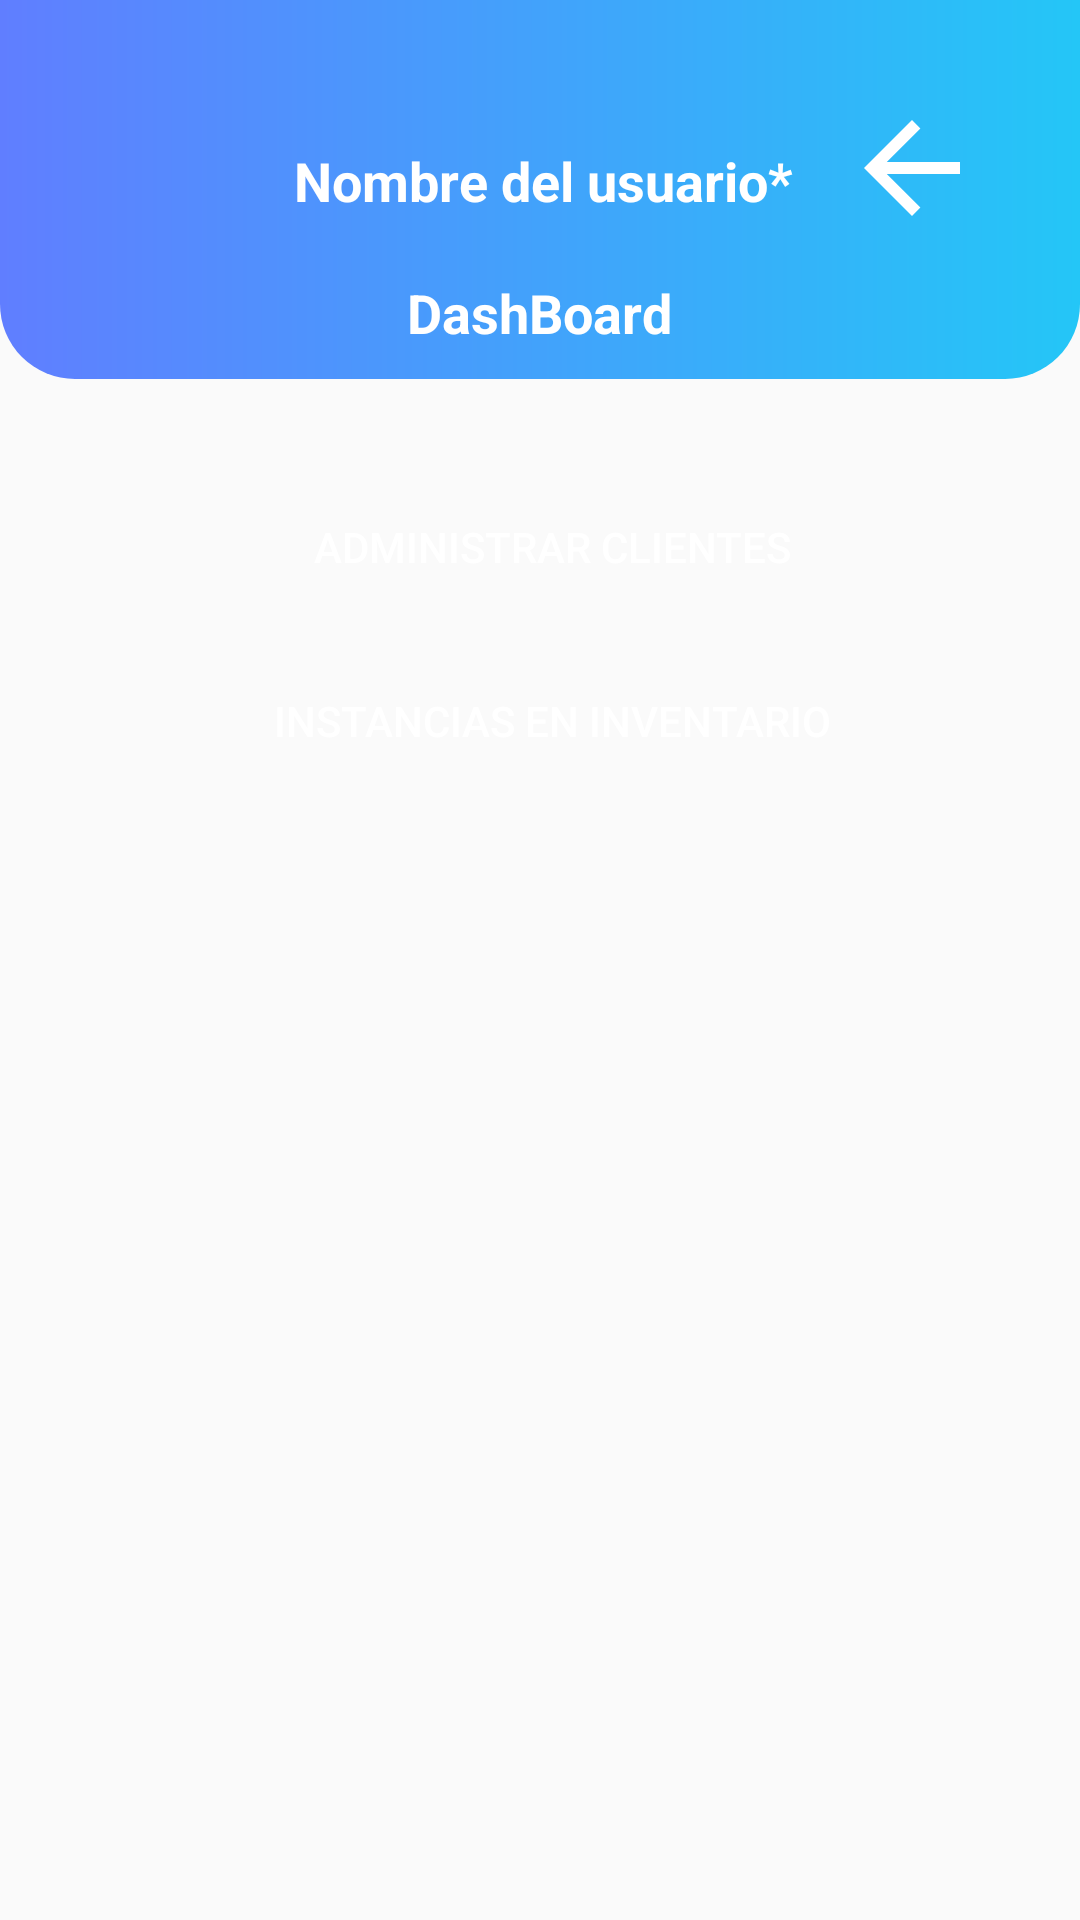

Android layout source for this screen:
<!-- AndroidManifest.xml: application theme Theme.AppCompat.Light.NoActionBar -->
<!-- res/layout/activity_dash_board.xml -->
<?xml version="1.0" encoding="utf-8"?>
<androidx.constraintlayout.widget.ConstraintLayout xmlns:android="http://schemas.android.com/apk/res/android"
    xmlns:app="http://schemas.android.com/apk/res-auto"
    xmlns:tools="http://schemas.android.com/tools"
    android:layout_width="match_parent"
    android:layout_height="match_parent"
    tools:context=".usecases.dashboard.DashBoard">

    <LinearLayout
        android:id="@+id/gradiantHome"
        android:layout_width="match_parent"
        android:layout_height="wrap_content"
        android:background="@drawable/border_gradiant"
        android:gravity="center"
        android:orientation="vertical"
        app:layout_constraintEnd_toEndOf="parent"
        app:layout_constraintStart_toStartOf="parent"
        app:layout_constraintTop_toTopOf="parent">

        <LinearLayout
            android:layout_width="match_parent"
            android:layout_height="wrap_content"
            android:orientation="horizontal">

            <ImageView
                android:id="@+id/imgUser"
                android:layout_width="50dp"
                android:layout_height="50dp"
                android:layout_marginStart="32dp"
                android:layout_marginTop="32dp"
                android:contentDescription="@string/descUserImage"
                app:srcCompat="@mipmap/ic_launcher_round"
                tools:ignore="ImageContrastCheck" />

            <TextView
                android:id="@+id/txtUserName"
                android:layout_width="wrap_content"
                android:layout_height="wrap_content"
                android:layout_marginStart="16dp"
                android:layout_marginTop="48dp"
                android:text="@string/txtUserName"
                android:textAppearance="@style/TextAppearance.AppCompat.Small"
                android:textColor="@color/white"
                android:textSize="18sp"
                android:textStyle="bold"
                tools:ignore="TextContrastCheck" />

            <LinearLayout
                android:layout_width="match_parent"
                android:layout_height="wrap_content"
                android:gravity="end">

                <ImageButton
                    android:id="@+id/btnBack"
                    android:layout_width="48dp"
                    android:layout_height="48dp"
                    android:layout_marginTop="32dp"
                    android:layout_marginEnd="32dp"
                    android:background="#00FFFFFF"
                    android:contentDescription="@string/descBtnBack"
                    android:scaleType="fitXY"
                    app:srcCompat="?attr/actionModeCloseDrawable"
                    app:tint="@color/white"
                    tools:ignore="ImageContrastCheck,ImageContrastCheck" />
            </LinearLayout>

        </LinearLayout>

        <Space
            android:layout_width="match_parent"
            android:layout_height="10dp"/>


        <TextView
            android:id="@+id/txtDashboard"
            android:layout_width="wrap_content"
            android:layout_height="wrap_content"
            android:text="@string/txtDashboard"
            android:textAppearance="@style/TextAppearance.AppCompat.Small"
            android:textColor="@color/white"
            android:textSize="18sp"
            android:textStyle="bold"
            tools:ignore="TextContrastCheck" />

        <Space
            android:layout_width="match_parent"
            android:layout_height="10dp"/>

    </LinearLayout>

    <androidx.appcompat.widget.LinearLayoutCompat
        android:layout_width="match_parent"
        android:layout_height="wrap_content"
        android:layout_marginStart="32dp"
        android:layout_marginTop="32dp"
        android:layout_marginEnd="24dp"
        android:orientation="vertical"
        app:layout_constraintEnd_toEndOf="parent"
        app:layout_constraintStart_toStartOf="parent"
        app:layout_constraintTop_toBottomOf="@+id/gradiantHome">

        <Button
            android:id="@+id/btnRegisterUser"
            android:layout_width="match_parent"
            android:layout_height="wrap_content"
            android:background="@drawable/style_primary_button"
            android:text="@string/txtBtnRegisterUser"
            android:textColor="@color/white"
            tools:ignore="TextContrastCheck" />

        <Space
            android:layout_width="match_parent"
            android:layout_height="10dp" />

        <Button
            android:id="@+id/btnListInventory"
            android:layout_width="match_parent"
            android:layout_height="wrap_content"
            android:background="@drawable/style_primary_button"
            android:text="@string/txtBtnListInventory"
            android:textColor="@color/white"
            tools:ignore="TextContrastCheck"/>


    </androidx.appcompat.widget.LinearLayoutCompat>

</androidx.constraintlayout.widget.ConstraintLayout>
<!-- resources referenced by this layout -->
<resources>
  <color name="white">#FFFFFFFF</color>
  <!-- drawable border_gradiant (drawable) -->
  <?xml version="1.0" encoding="utf-8"?>
  <shape xmlns:android="http://schemas.android.com/apk/res/android">
      <gradient
          android:startColor="@color/bluePrimary"
          android:endColor="@color/blueSecondary"
          android:type="linear"
          />
  
      <corners
          android:bottomLeftRadius="25dp"
          android:bottomRightRadius="25dp" />
  </shape>
  <!-- drawable style_primary_button (drawable) -->
  <?xml version="1.0" encoding="utf-8"?>
  <selector xmlns:android="http://schemas.android.com/apk/res/android">
      <item android:drawable="@drawable/primary_button_rounded_focused"
          android:state_pressed="true" />
      <item android:drawable="@drawable/primary_button_rounded_default" />
  </selector>
  <string name="descBtnBack">Boton que al presionar cuelve a la pantalla anterior</string>
  <string name="descUserImage">Imagen de usuario</string>
  <string name="txtBtnListInventory">Instancias en inventario</string>
  <string name="txtBtnRegisterUser">Administrar clientes</string>
  <string name="txtDashboard" translatable="false">DashBoard</string>
  <string name="txtUserName" translatable="false">Nombre del usuario*</string>
  <color name="bluePrimary">#607eff</color>
  <color name="blueSecondary">#24c6f7</color>
</resources>
